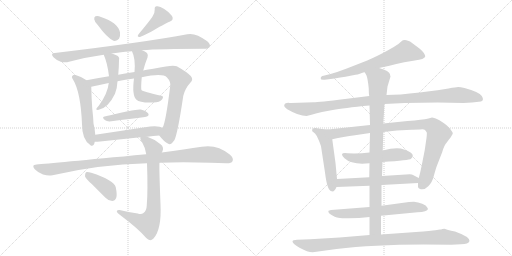
t = 0.00 s
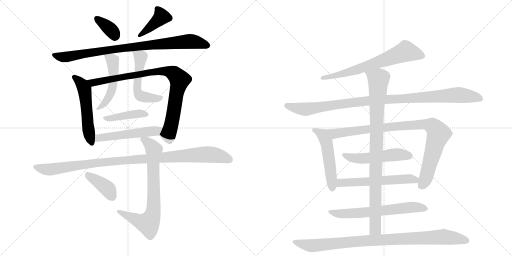
t = 3.32 s
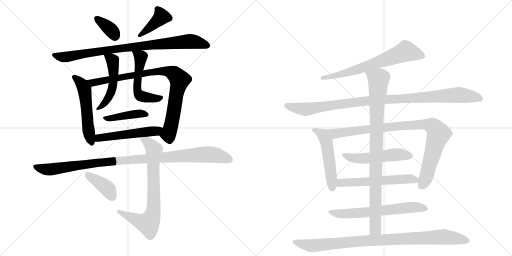
t = 6.65 s
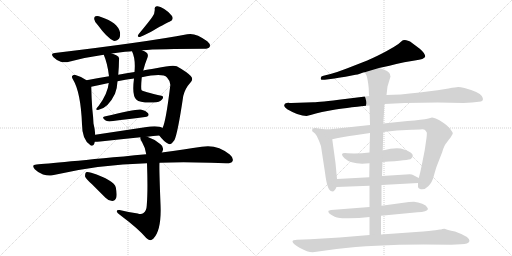
t = 9.97 s
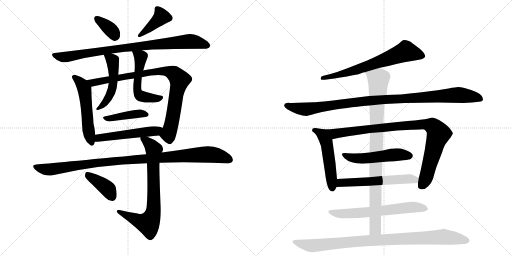
t = 13.30 s
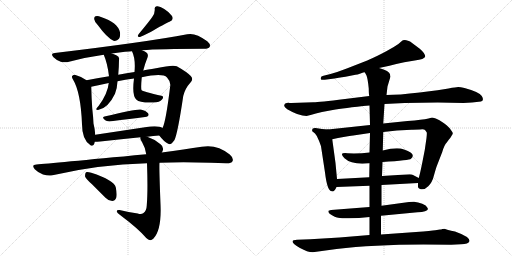
t = 16.62 s

The animated SVG that drew these frames (rendered in a browser with its animation timeline set to each time). Animation: 21 CSS @keyframes rules; one cycle of 16.62 s.

<svg version="1.1" viewBox="0 0 2048 1024" xmlns="http://www.w3.org/2000/svg">
  <g stroke="lightgray" stroke-dasharray="1,1" stroke-width="1" transform="scale(4, 4)">
    <line x1="0" y1="0" x2="256" y2="256"></line>
    <line x1="256" y1="0" x2="0" y2="256"></line>
    <line x1="128" y1="0" x2="128" y2="256"></line>
    <line x1="0" y1="128" x2="256" y2="128"></line>
    <line x1="256" y1="0" x2="512" y2="256"></line>
    <line x1="512" y1="0" x2="256" y2="256"></line>
    <line x1="384" y1="0" x2="384" y2="256"></line>
    <line x1="256" y1="128" x2="512" y2="128"></line>
  </g>
<g transform="scale(1, -1) translate(0, -850)">
   <style type="text/css">
    @keyframes keyframes0 {
      from {
       stroke: black;
       stroke-dashoffset: 356;
       stroke-width: 128;
       }
       54% {
       animation-timing-function: step-end;
       stroke: black;
       stroke-dashoffset: 0;
       stroke-width: 128;
       }
       to {
       stroke: black;
       stroke-width: 1024;
       }
       }
       #make-me-a-hanzi-animation-0 {
         animation: keyframes0 0.539714s both;
         animation-delay: 0.000000s;
         animation-timing-function: linear;
       }
    @keyframes keyframes1 {
      from {
       stroke: black;
       stroke-dashoffset: 397;
       stroke-width: 128;
       }
       56% {
       animation-timing-function: step-end;
       stroke: black;
       stroke-dashoffset: 0;
       stroke-width: 128;
       }
       to {
       stroke: black;
       stroke-width: 1024;
       }
       }
       #make-me-a-hanzi-animation-1 {
         animation: keyframes1 0.573079s both;
         animation-delay: 0.539714s;
         animation-timing-function: linear;
       }
    @keyframes keyframes2 {
      from {
       stroke: black;
       stroke-dashoffset: 876;
       stroke-width: 128;
       }
       74% {
       animation-timing-function: step-end;
       stroke: black;
       stroke-dashoffset: 0;
       stroke-width: 128;
       }
       to {
       stroke: black;
       stroke-width: 1024;
       }
       }
       #make-me-a-hanzi-animation-2 {
         animation: keyframes2 0.962891s both;
         animation-delay: 1.112793s;
         animation-timing-function: linear;
       }
    @keyframes keyframes3 {
      from {
       stroke: black;
       stroke-dashoffset: 540;
       stroke-width: 128;
       }
       64% {
       animation-timing-function: step-end;
       stroke: black;
       stroke-dashoffset: 0;
       stroke-width: 128;
       }
       to {
       stroke: black;
       stroke-width: 1024;
       }
       }
       #make-me-a-hanzi-animation-3 {
         animation: keyframes3 0.689453s both;
         animation-delay: 2.075684s;
         animation-timing-function: linear;
       }
    @keyframes keyframes4 {
      from {
       stroke: black;
       stroke-dashoffset: 885;
       stroke-width: 128;
       }
       74% {
       animation-timing-function: step-end;
       stroke: black;
       stroke-dashoffset: 0;
       stroke-width: 128;
       }
       to {
       stroke: black;
       stroke-width: 1024;
       }
       }
       #make-me-a-hanzi-animation-4 {
         animation: keyframes4 0.970215s both;
         animation-delay: 2.765137s;
         animation-timing-function: linear;
       }
    @keyframes keyframes5 {
      from {
       stroke: black;
       stroke-dashoffset: 505;
       stroke-width: 128;
       }
       62% {
       animation-timing-function: step-end;
       stroke: black;
       stroke-dashoffset: 0;
       stroke-width: 128;
       }
       to {
       stroke: black;
       stroke-width: 1024;
       }
       }
       #make-me-a-hanzi-animation-5 {
         animation: keyframes5 0.660970s both;
         animation-delay: 3.735352s;
         animation-timing-function: linear;
       }
    @keyframes keyframes6 {
      from {
       stroke: black;
       stroke-dashoffset: 525;
       stroke-width: 128;
       }
       63% {
       animation-timing-function: step-end;
       stroke: black;
       stroke-dashoffset: 0;
       stroke-width: 128;
       }
       to {
       stroke: black;
       stroke-width: 1024;
       }
       }
       #make-me-a-hanzi-animation-6 {
         animation: keyframes6 0.677246s both;
         animation-delay: 4.396322s;
         animation-timing-function: linear;
       }
    @keyframes keyframes7 {
      from {
       stroke: black;
       stroke-dashoffset: 410;
       stroke-width: 128;
       }
       57% {
       animation-timing-function: step-end;
       stroke: black;
       stroke-dashoffset: 0;
       stroke-width: 128;
       }
       to {
       stroke: black;
       stroke-width: 1024;
       }
       }
       #make-me-a-hanzi-animation-7 {
         animation: keyframes7 0.583659s both;
         animation-delay: 5.073568s;
         animation-timing-function: linear;
       }
    @keyframes keyframes8 {
      from {
       stroke: black;
       stroke-dashoffset: 521;
       stroke-width: 128;
       }
       63% {
       animation-timing-function: step-end;
       stroke: black;
       stroke-dashoffset: 0;
       stroke-width: 128;
       }
       to {
       stroke: black;
       stroke-width: 1024;
       }
       }
       #make-me-a-hanzi-animation-8 {
         animation: keyframes8 0.673991s both;
         animation-delay: 5.657227s;
         animation-timing-function: linear;
       }
    @keyframes keyframes9 {
      from {
       stroke: black;
       stroke-dashoffset: 1039;
       stroke-width: 128;
       }
       77% {
       animation-timing-function: step-end;
       stroke: black;
       stroke-dashoffset: 0;
       stroke-width: 128;
       }
       to {
       stroke: black;
       stroke-width: 1024;
       }
       }
       #make-me-a-hanzi-animation-9 {
         animation: keyframes9 1.095540s both;
         animation-delay: 6.331217s;
         animation-timing-function: linear;
       }
    @keyframes keyframes10 {
      from {
       stroke: black;
       stroke-dashoffset: 751;
       stroke-width: 128;
       }
       71% {
       animation-timing-function: step-end;
       stroke: black;
       stroke-dashoffset: 0;
       stroke-width: 128;
       }
       to {
       stroke: black;
       stroke-width: 1024;
       }
       }
       #make-me-a-hanzi-animation-10 {
         animation: keyframes10 0.861165s both;
         animation-delay: 7.426758s;
         animation-timing-function: linear;
       }
    @keyframes keyframes11 {
      from {
       stroke: black;
       stroke-dashoffset: 393;
       stroke-width: 128;
       }
       56% {
       animation-timing-function: step-end;
       stroke: black;
       stroke-dashoffset: 0;
       stroke-width: 128;
       }
       to {
       stroke: black;
       stroke-width: 1024;
       }
       }
       #make-me-a-hanzi-animation-11 {
         animation: keyframes11 0.569824s both;
         animation-delay: 8.287923s;
         animation-timing-function: linear;
       }
    @keyframes keyframes12 {
      from {
       stroke: black;
       stroke-dashoffset: 676;
       stroke-width: 128;
       }
       69% {
       animation-timing-function: step-end;
       stroke: black;
       stroke-dashoffset: 0;
       stroke-width: 128;
       }
       to {
       stroke: black;
       stroke-width: 1024;
       }
       }
       #make-me-a-hanzi-animation-12 {
         animation: keyframes12 0.800130s both;
         animation-delay: 8.857747s;
         animation-timing-function: linear;
       }
    @keyframes keyframes13 {
      from {
       stroke: black;
       stroke-dashoffset: 1035;
       stroke-width: 128;
       }
       77% {
       animation-timing-function: step-end;
       stroke: black;
       stroke-dashoffset: 0;
       stroke-width: 128;
       }
       to {
       stroke: black;
       stroke-width: 1024;
       }
       }
       #make-me-a-hanzi-animation-13 {
         animation: keyframes13 1.092285s both;
         animation-delay: 9.657878s;
         animation-timing-function: linear;
       }
    @keyframes keyframes14 {
      from {
       stroke: black;
       stroke-dashoffset: 510;
       stroke-width: 128;
       }
       62% {
       animation-timing-function: step-end;
       stroke: black;
       stroke-dashoffset: 0;
       stroke-width: 128;
       }
       to {
       stroke: black;
       stroke-width: 1024;
       }
       }
       #make-me-a-hanzi-animation-14 {
         animation: keyframes14 0.665039s both;
         animation-delay: 10.750163s;
         animation-timing-function: linear;
       }
    @keyframes keyframes15 {
      from {
       stroke: black;
       stroke-dashoffset: 933;
       stroke-width: 128;
       }
       75% {
       animation-timing-function: step-end;
       stroke: black;
       stroke-dashoffset: 0;
       stroke-width: 128;
       }
       to {
       stroke: black;
       stroke-width: 1024;
       }
       }
       #make-me-a-hanzi-animation-15 {
         animation: keyframes15 1.009277s both;
         animation-delay: 11.415202s;
         animation-timing-function: linear;
       }
    @keyframes keyframes16 {
      from {
       stroke: black;
       stroke-dashoffset: 517;
       stroke-width: 128;
       }
       63% {
       animation-timing-function: step-end;
       stroke: black;
       stroke-dashoffset: 0;
       stroke-width: 128;
       }
       to {
       stroke: black;
       stroke-width: 1024;
       }
       }
       #make-me-a-hanzi-animation-16 {
         animation: keyframes16 0.670736s both;
         animation-delay: 12.424479s;
         animation-timing-function: linear;
       }
    @keyframes keyframes17 {
      from {
       stroke: black;
       stroke-dashoffset: 576;
       stroke-width: 128;
       }
       65% {
       animation-timing-function: step-end;
       stroke: black;
       stroke-dashoffset: 0;
       stroke-width: 128;
       }
       to {
       stroke: black;
       stroke-width: 1024;
       }
       }
       #make-me-a-hanzi-animation-17 {
         animation: keyframes17 0.718750s both;
         animation-delay: 13.095215s;
         animation-timing-function: linear;
       }
    @keyframes keyframes18 {
      from {
       stroke: black;
       stroke-dashoffset: 644;
       stroke-width: 128;
       }
       68% {
       animation-timing-function: step-end;
       stroke: black;
       stroke-dashoffset: 0;
       stroke-width: 128;
       }
       to {
       stroke: black;
       stroke-width: 1024;
       }
       }
       #make-me-a-hanzi-animation-18 {
         animation: keyframes18 0.774089s both;
         animation-delay: 13.813965s;
         animation-timing-function: linear;
       }
    @keyframes keyframes19 {
      from {
       stroke: black;
       stroke-dashoffset: 929;
       stroke-width: 128;
       }
       75% {
       animation-timing-function: step-end;
       stroke: black;
       stroke-dashoffset: 0;
       stroke-width: 128;
       }
       to {
       stroke: black;
       stroke-width: 1024;
       }
       }
       #make-me-a-hanzi-animation-19 {
         animation: keyframes19 1.006022s both;
         animation-delay: 14.588053s;
         animation-timing-function: linear;
       }
    @keyframes keyframes20 {
      from {
       stroke: black;
       stroke-dashoffset: 952;
       stroke-width: 128;
       }
       76% {
       animation-timing-function: step-end;
       stroke: black;
       stroke-dashoffset: 0;
       stroke-width: 128;
       }
       to {
       stroke: black;
       stroke-width: 1024;
       }
       }
       #make-me-a-hanzi-animation-20 {
         animation: keyframes20 1.024740s both;
         animation-delay: 15.594076s;
         animation-timing-function: linear;
       }
</style>
<path d="M 391 750 Q 428 699 454 687 Q 467 684 476 695 Q 482 705 480 721 Q 471 760 404 782 Q 391 788 382 785 Q 376 784 377 773 Q 378 763 391 750 Z" fill="lightgray"></path> 
<path d="M 609 782 Q 599 767 555 714 Q 545 701 560 702 Q 594 717 613 728 Q 670 761 678 763 Q 697 770 688 786 Q 678 801 657 814 Q 638 827 627 825 Q 617 824 619 813 Q 620 797 609 782 Z" fill="lightgray"></path> 
<path d="M 568 649 Q 637 655 816 655 Q 834 655 839 663 Q 843 673 829 685 Q 781 721 749 713 Q 587 682 219 638 Q 200 637 214 621 Q 227 608 243 603 Q 262 599 276 603 Q 342 621 415 631 L 447 636 Q 513 645 528 645 L 568 649 Z" fill="lightgray"></path> 
<path d="M 346 529 Q 325 544 302 550 Q 296 553 291 548 Q 284 544 292 532 Q 323 481 328 353 Q 328 290 362 269 L 363 268 Q 376 264 379 283 L 381 311 Q 380 332 374 356 Q 373 381 369 416 Q 366 458 365 503 C 365 517 365 517 346 529 Z" fill="lightgray"></path> 
<path d="M 637 308 Q 656 283 673 275 Q 683 268 698 290 Q 711 318 733 466 Q 740 496 762 520 Q 775 533 763 546 Q 748 562 707 585 Q 691 592 624 577 Q 588 571 573 568 L 538 562 Q 507 558 473 551 L 436 545 Q 387 538 346 529 C 317 523 336 497 365 503 Q 396 510 435 518 L 470 525 Q 500 532 536 536 L 567 541 Q 651 559 668 540 Q 683 524 681 507 Q 663 360 650 338 C 640 310 635 310 637 308 Z" fill="lightgray"></path> 
<path d="M 415 631 Q 430 597 436 545 L 435 518 Q 431 476 395 427 Q 386 418 385 414 Q 384 410 392 410 Q 432 416 460 475 Q 469 499 470 525 L 473 551 Q 476 587 476 610 Q 480 623 465 629 Q 455 633 447 636 C 419 647 407 651 415 631 Z" fill="lightgray"></path> 
<path d="M 573 568 Q 579 593 590 620 Q 594 630 588 638 Q 581 644 568 649 C 540 661 517 671 528 645 Q 543 614 538 562 L 536 536 Q 527 467 546 451 Q 558 438 614 440 Q 639 440 648 452 Q 655 459 650 466 Q 569 484 566 490 Q 563 497 567 541 L 573 568 Z" fill="lightgray"></path> 
<path d="M 418 384 Q 405 381 421 369 Q 428 363 445 365 Q 523 375 580 382 Q 599 385 593 396 Q 584 408 563 412 Q 545 415 418 384 Z" fill="lightgray"></path> 
<path d="M 589 303 Q 613 307 637 308 C 667 310 677 325 650 338 Q 646 341 638 343 Q 617 347 580 341 Q 474 325 381 311 C 351 307 349 282 379 283 Q 388 283 401 284 Q 488 294 562 301 L 589 303 Z" fill="lightgray"></path> 
<path d="M 638 199 Q 729 203 842 199 Q 875 198 904 197 Q 925 196 930 205 Q 936 217 919 232 Q 868 274 807 263 Q 740 253 647 240 L 585 233 Q 204 197 146 192 Q 124 191 139 173 Q 154 158 172 152 Q 194 145 210 149 Q 393 192 588 197 L 638 199 Z" fill="lightgray"></path> 
<path d="M 551 -4 Q 514 2 478 10 Q 466 11 467 4 Q 468 -2 479 -9 Q 555 -66 585 -102 Q 600 -118 614 -104 Q 647 -68 642 34 Q 636 187 638 199 L 647 240 Q 648 241 649 243 Q 658 261 642 273 Q 617 294 589 303 C 561 314 559 315 562 301 Q 559 295 568 282 Q 581 260 585 233 L 588 197 Q 592 86 587 28 Q 586 6 574 -2 Q 565 -9 551 -4 Z" fill="lightgray"></path> 
<path d="M 368 113 Q 393 88 422 59 Q 434 46 449 46 Q 459 46 465 59 Q 469 72 463 101 Q 457 129 365 159 Q 350 163 344 161 Q 340 157 340 145 Q 343 135 368 113 Z" fill="lightgray"></path> 
<path d="M 1516 578 Q 1549 585 1617 601 L 1659 608 Q 1698 613 1701 624 Q 1701 636 1679 655 L 1651 676 Q 1639 687 1632 687 Q 1615 694 1605 684 Q 1596 674 1575 662 L 1545 645 Q 1514 628 1469 608 L 1387 576 Q 1351 562 1322 554 L 1294 547 Q 1282 545 1283 536 Q 1282 529 1299 531 L 1338 536 Q 1376 543 1382 543 L 1422 551 Q 1429 551 1442 556 Q 1455 561 1459 561 L 1516 578 Z" fill="lightgray"></path> 
<path d="M 1854 438 L 1888 440 L 1924 444 Q 1938 449 1927 466 Q 1917 482 1858 498 Q 1841 502 1833 502 Q 1825 502 1794 496 Q 1764 490 1679 480 Q 1594 470 1546 470 L 1477 466 L 1380 454 Q 1276 441 1254 441 L 1165 438 Q 1157 438 1154 439 Q 1151 439 1147 438 L 1141 436 Q 1139 435 1137 429 Q 1135 423 1149 413 Q 1195 386 1226 386 L 1246 391 Q 1260 396 1288 402 L 1331 410 Q 1372 418 1478 428 L 1538 434 L 1619 438 L 1751 440 L 1854 438 Z" fill="lightgray"></path> 
<path d="M 1348 134 L 1342 198 L 1329 293 C 1325 323 1324 331 1312 332 L 1288 334 L 1262 338 Q 1249 339 1249 332 Q 1248 328 1249 325 L 1260 316 Q 1268 308 1275 289 Q 1283 270 1284 265 L 1300 160 Q 1309 85 1327 85 Q 1337 81 1346 102 L 1348 134 Z" fill="lightgray"></path> 
<path d="M 1329 293 L 1352 298 Q 1401 307 1413 308 L 1480 318 L 1533 322 L 1588 328 L 1646 331 Q 1655 332 1680 332 Q 1696 334 1700 330 Q 1707 322 1707 320 Q 1708 317 1706 298 L 1699 250 L 1689 199 Q 1681 159 1675 138 L 1672 118 L 1672 102 Q 1672 99 1680 94 Q 1698 89 1713 105 Q 1729 120 1736 149 Q 1744 178 1748 188 L 1769 242 Q 1777 270 1787 280 L 1795 291 Q 1803 300 1807 308 Q 1812 315 1811 318 Q 1811 320 1803 331 Q 1796 342 1776 357 Q 1756 372 1743 376 Q 1730 380 1728 380 L 1714 376 Q 1701 372 1681 371 Q 1661 367 1630 366 L 1533 356 L 1480 350 L 1312 332 C 1282 329 1300 287 1329 293 Z" fill="lightgray"></path> 
<path d="M 1478 240 Q 1436 235 1390 237 Q 1353 241 1378 217 Q 1408 189 1478 197 L 1530 202 Q 1639 209 1644 215 Q 1667 235 1616 252 Q 1589 263 1531 248 L 1478 240 Z" fill="lightgray"></path> 
<path d="M 1477 141 L 1348 134 C 1318 132 1316 101 1346 102 L 1478 107 L 1526 110 L 1672 118 C 1702 120 1702 124 1675 138 L 1652 150 Q 1649 152 1639 153 L 1528 146 L 1477 141 Z" fill="lightgray"></path> 
<path d="M 1478 22 L 1324 10 L 1314 7 Q 1313 6 1314 1 Q 1316 -5 1328 -11 Q 1340 -18 1348 -20 Q 1357 -24 1396 -23 Q 1435 -23 1478 -18 L 1524 -13 L 1670 1 Q 1709 2 1712 14 L 1709 20 Q 1706 28 1689 35 Q 1672 42 1656 43 Q 1640 43 1636 42 L 1526 27 L 1478 22 Z" fill="lightgray"></path> 
<path d="M 1480 318 L 1478 240 L 1478 197 L 1477 141 L 1478 107 L 1478 22 L 1478 -18 L 1478 -90 C 1478 -120 1524 -118 1524 -88 L 1524 -13 L 1526 27 L 1526 110 L 1528 146 L 1530 202 L 1531 248 L 1533 322 L 1533 356 L 1538 434 L 1546 470 L 1550 504 L 1562 544 Q 1560 550 1560 553 Q 1558 566 1516 578 C 1488 588 1446 588 1459 561 L 1466 548 Q 1471 536 1475 496 Q 1475 474 1477 466 L 1478 428 L 1480 350 L 1480 318 Z" fill="lightgray"></path> 
<path d="M 1478 -90 L 1358 -100 L 1241 -107 L 1188 -109 Q 1170 -109 1170 -116 Q 1170 -125 1200 -142 Q 1230 -159 1251 -159 L 1346 -146 Q 1493 -128 1694 -128 L 1805 -129 L 1844 -127 Q 1874 -127 1878 -114 Q 1879 -97 1820 -76 Q 1786 -69 1778 -65 L 1769 -66 Q 1765 -68 1760 -68 L 1741 -71 Q 1727 -73 1664 -78 L 1524 -88 L 1478 -90 Z" fill="lightgray"></path> 
      <clipPath id="make-me-a-hanzi-clip-0">
      <path d="M 391 750 Q 428 699 454 687 Q 467 684 476 695 Q 482 705 480 721 Q 471 760 404 782 Q 391 788 382 785 Q 376 784 377 773 Q 378 763 391 750 Z" fill="lightgray"></path>
      </clipPath>
      <path clip-path="url(#make-me-a-hanzi-clip-0)" d="M 388 776 L 446 728 L 459 707 " fill="none" id="make-me-a-hanzi-animation-0" stroke-dasharray="228 456" stroke-linecap="round"></path>

      <clipPath id="make-me-a-hanzi-clip-1">
      <path d="M 609 782 Q 599 767 555 714 Q 545 701 560 702 Q 594 717 613 728 Q 670 761 678 763 Q 697 770 688 786 Q 678 801 657 814 Q 638 827 627 825 Q 617 824 619 813 Q 620 797 609 782 Z" fill="lightgray"></path>
      </clipPath>
      <path clip-path="url(#make-me-a-hanzi-clip-1)" d="M 632 813 L 646 783 L 565 711 " fill="none" id="make-me-a-hanzi-animation-1" stroke-dasharray="269 538" stroke-linecap="round"></path>

      <clipPath id="make-me-a-hanzi-clip-2">
      <path d="M 568 649 Q 637 655 816 655 Q 834 655 839 663 Q 843 673 829 685 Q 781 721 749 713 Q 587 682 219 638 Q 200 637 214 621 Q 227 608 243 603 Q 262 599 276 603 Q 342 621 415 631 L 447 636 Q 513 645 528 645 L 568 649 Z" fill="lightgray"></path>
      </clipPath>
      <path clip-path="url(#make-me-a-hanzi-clip-2)" d="M 216 630 L 261 622 L 464 655 L 749 684 L 795 680 L 829 668 " fill="none" id="make-me-a-hanzi-animation-2" stroke-dasharray="748 1496" stroke-linecap="round"></path>

      <clipPath id="make-me-a-hanzi-clip-3">
      <path d="M 346 529 Q 325 544 302 550 Q 296 553 291 548 Q 284 544 292 532 Q 323 481 328 353 Q 328 290 362 269 L 363 268 Q 376 264 379 283 L 381 311 Q 380 332 374 356 Q 373 381 369 416 Q 366 458 365 503 C 365 517 365 517 346 529 Z" fill="lightgray"></path>
      </clipPath>
      <path clip-path="url(#make-me-a-hanzi-clip-3)" d="M 298 540 L 321 521 L 338 490 L 354 328 L 367 273 " fill="none" id="make-me-a-hanzi-animation-3" stroke-dasharray="412 824" stroke-linecap="round"></path>

      <clipPath id="make-me-a-hanzi-clip-4">
      <path d="M 637 308 Q 656 283 673 275 Q 683 268 698 290 Q 711 318 733 466 Q 740 496 762 520 Q 775 533 763 546 Q 748 562 707 585 Q 691 592 624 577 Q 588 571 573 568 L 538 562 Q 507 558 473 551 L 436 545 Q 387 538 346 529 C 317 523 336 497 365 503 Q 396 510 435 518 L 470 525 Q 500 532 536 536 L 567 541 Q 651 559 668 540 Q 683 524 681 507 Q 663 360 650 338 C 640 310 635 310 637 308 Z" fill="lightgray"></path>
      </clipPath>
      <path clip-path="url(#make-me-a-hanzi-clip-4)" d="M 354 528 L 372 520 L 637 566 L 694 557 L 719 531 L 681 334 L 672 313 L 649 309 " fill="none" id="make-me-a-hanzi-animation-4" stroke-dasharray="757 1514" stroke-linecap="round"></path>

      <clipPath id="make-me-a-hanzi-clip-5">
      <path d="M 415 631 Q 430 597 436 545 L 435 518 Q 431 476 395 427 Q 386 418 385 414 Q 384 410 392 410 Q 432 416 460 475 Q 469 499 470 525 L 473 551 Q 476 587 476 610 Q 480 623 465 629 Q 455 633 447 636 C 419 647 407 651 415 631 Z" fill="lightgray"></path>
      </clipPath>
      <path clip-path="url(#make-me-a-hanzi-clip-5)" d="M 421 627 L 451 604 L 453 520 L 433 457 L 416 433 L 390 415 " fill="none" id="make-me-a-hanzi-animation-5" stroke-dasharray="377 754" stroke-linecap="round"></path>

      <clipPath id="make-me-a-hanzi-clip-6">
      <path d="M 573 568 Q 579 593 590 620 Q 594 630 588 638 Q 581 644 568 649 C 540 661 517 671 528 645 Q 543 614 538 562 L 536 536 Q 527 467 546 451 Q 558 438 614 440 Q 639 440 648 452 Q 655 459 650 466 Q 569 484 566 490 Q 563 497 567 541 L 573 568 Z" fill="lightgray"></path>
      </clipPath>
      <path clip-path="url(#make-me-a-hanzi-clip-6)" d="M 535 642 L 562 620 L 548 524 L 552 477 L 560 468 L 586 460 L 620 456 L 636 461 " fill="none" id="make-me-a-hanzi-animation-6" stroke-dasharray="397 794" stroke-linecap="round"></path>

      <clipPath id="make-me-a-hanzi-clip-7">
      <path d="M 418 384 Q 405 381 421 369 Q 428 363 445 365 Q 523 375 580 382 Q 599 385 593 396 Q 584 408 563 412 Q 545 415 418 384 Z" fill="lightgray"></path>
      </clipPath>
      <path clip-path="url(#make-me-a-hanzi-clip-7)" d="M 431 379 L 556 396 L 584 392 " fill="none" id="make-me-a-hanzi-animation-7" stroke-dasharray="282 564" stroke-linecap="round"></path>

      <clipPath id="make-me-a-hanzi-clip-8">
      <path d="M 589 303 Q 613 307 637 308 C 667 310 677 325 650 338 Q 646 341 638 343 Q 617 347 580 341 Q 474 325 381 311 C 351 307 349 282 379 283 Q 388 283 401 284 Q 488 294 562 301 L 589 303 Z" fill="lightgray"></path>
      </clipPath>
      <path clip-path="url(#make-me-a-hanzi-clip-8)" d="M 384 290 L 405 300 L 625 326 L 642 336 " fill="none" id="make-me-a-hanzi-animation-8" stroke-dasharray="393 786" stroke-linecap="round"></path>

      <clipPath id="make-me-a-hanzi-clip-9">
      <path d="M 638 199 Q 729 203 842 199 Q 875 198 904 197 Q 925 196 930 205 Q 936 217 919 232 Q 868 274 807 263 Q 740 253 647 240 L 585 233 Q 204 197 146 192 Q 124 191 139 173 Q 154 158 172 152 Q 194 145 210 149 Q 393 192 588 197 L 638 199 Z" fill="lightgray"></path>
      </clipPath>
      <path clip-path="url(#make-me-a-hanzi-clip-9)" d="M 142 183 L 201 172 L 472 209 L 830 233 L 863 230 L 918 212 " fill="none" id="make-me-a-hanzi-animation-9" stroke-dasharray="911 1822" stroke-linecap="round"></path>

      <clipPath id="make-me-a-hanzi-clip-10">
      <path d="M 551 -4 Q 514 2 478 10 Q 466 11 467 4 Q 468 -2 479 -9 Q 555 -66 585 -102 Q 600 -118 614 -104 Q 647 -68 642 34 Q 636 187 638 199 L 647 240 Q 648 241 649 243 Q 658 261 642 273 Q 617 294 589 303 C 561 314 559 315 562 301 Q 559 295 568 282 Q 581 260 585 233 L 588 197 Q 592 86 587 28 Q 586 6 574 -2 Q 565 -9 551 -4 Z" fill="lightgray"></path>
      </clipPath>
      <path clip-path="url(#make-me-a-hanzi-clip-10)" d="M 569 297 L 616 252 L 616 43 L 609 -15 L 593 -44 L 564 -38 L 474 4 " fill="none" id="make-me-a-hanzi-animation-10" stroke-dasharray="623 1246" stroke-linecap="round"></path>

      <clipPath id="make-me-a-hanzi-clip-11">
      <path d="M 368 113 Q 393 88 422 59 Q 434 46 449 46 Q 459 46 465 59 Q 469 72 463 101 Q 457 129 365 159 Q 350 163 344 161 Q 340 157 340 145 Q 343 135 368 113 Z" fill="lightgray"></path>
      </clipPath>
      <path clip-path="url(#make-me-a-hanzi-clip-11)" d="M 349 155 L 433 93 L 448 64 " fill="none" id="make-me-a-hanzi-animation-11" stroke-dasharray="265 530" stroke-linecap="round"></path>

      <clipPath id="make-me-a-hanzi-clip-12">
      <path d="M 1516 578 Q 1549 585 1617 601 L 1659 608 Q 1698 613 1701 624 Q 1701 636 1679 655 L 1651 676 Q 1639 687 1632 687 Q 1615 694 1605 684 Q 1596 674 1575 662 L 1545 645 Q 1514 628 1469 608 L 1387 576 Q 1351 562 1322 554 L 1294 547 Q 1282 545 1283 536 Q 1282 529 1299 531 L 1338 536 Q 1376 543 1382 543 L 1422 551 Q 1429 551 1442 556 Q 1455 561 1459 561 L 1516 578 Z" fill="lightgray"></path>
      </clipPath>
      <path clip-path="url(#make-me-a-hanzi-clip-12)" d="M 1692 626 L 1624 644 L 1424 570 L 1291 539 " fill="none" id="make-me-a-hanzi-animation-12" stroke-dasharray="548 1096" stroke-linecap="round"></path>

      <clipPath id="make-me-a-hanzi-clip-13">
      <path d="M 1854 438 L 1888 440 L 1924 444 Q 1938 449 1927 466 Q 1917 482 1858 498 Q 1841 502 1833 502 Q 1825 502 1794 496 Q 1764 490 1679 480 Q 1594 470 1546 470 L 1477 466 L 1380 454 Q 1276 441 1254 441 L 1165 438 Q 1157 438 1154 439 Q 1151 439 1147 438 L 1141 436 Q 1139 435 1137 429 Q 1135 423 1149 413 Q 1195 386 1226 386 L 1246 391 Q 1260 396 1288 402 L 1331 410 Q 1372 418 1478 428 L 1538 434 L 1619 438 L 1751 440 L 1854 438 Z" fill="lightgray"></path>
      </clipPath>
      <path clip-path="url(#make-me-a-hanzi-clip-13)" d="M 1147 428 L 1222 413 L 1472 447 L 1823 470 L 1920 456 " fill="none" id="make-me-a-hanzi-animation-13" stroke-dasharray="907 1814" stroke-linecap="round"></path>

      <clipPath id="make-me-a-hanzi-clip-14">
      <path d="M 1348 134 L 1342 198 L 1329 293 C 1325 323 1324 331 1312 332 L 1288 334 L 1262 338 Q 1249 339 1249 332 Q 1248 328 1249 325 L 1260 316 Q 1268 308 1275 289 Q 1283 270 1284 265 L 1300 160 Q 1309 85 1327 85 Q 1337 81 1346 102 L 1348 134 Z" fill="lightgray"></path>
      </clipPath>
      <path clip-path="url(#make-me-a-hanzi-clip-14)" d="M 1259 329 L 1294 307 L 1306 282 L 1329 99 " fill="none" id="make-me-a-hanzi-animation-14" stroke-dasharray="382 764" stroke-linecap="round"></path>

      <clipPath id="make-me-a-hanzi-clip-15">
      <path d="M 1329 293 L 1352 298 Q 1401 307 1413 308 L 1480 318 L 1533 322 L 1588 328 L 1646 331 Q 1655 332 1680 332 Q 1696 334 1700 330 Q 1707 322 1707 320 Q 1708 317 1706 298 L 1699 250 L 1689 199 Q 1681 159 1675 138 L 1672 118 L 1672 102 Q 1672 99 1680 94 Q 1698 89 1713 105 Q 1729 120 1736 149 Q 1744 178 1748 188 L 1769 242 Q 1777 270 1787 280 L 1795 291 Q 1803 300 1807 308 Q 1812 315 1811 318 Q 1811 320 1803 331 Q 1796 342 1776 357 Q 1756 372 1743 376 Q 1730 380 1728 380 L 1714 376 Q 1701 372 1681 371 Q 1661 367 1630 366 L 1533 356 L 1480 350 L 1312 332 C 1282 329 1300 287 1329 293 Z" fill="lightgray"></path>
      </clipPath>
      <path clip-path="url(#make-me-a-hanzi-clip-15)" d="M 1320 328 L 1342 315 L 1583 345 L 1679 352 L 1729 346 L 1747 329 L 1754 313 L 1703 137 L 1684 106 " fill="none" id="make-me-a-hanzi-animation-15" stroke-dasharray="805 1610" stroke-linecap="round"></path>

      <clipPath id="make-me-a-hanzi-clip-16">
      <path d="M 1478 240 Q 1436 235 1390 237 Q 1353 241 1378 217 Q 1408 189 1478 197 L 1530 202 Q 1639 209 1644 215 Q 1667 235 1616 252 Q 1589 263 1531 248 L 1478 240 Z" fill="lightgray"></path>
      </clipPath>
      <path clip-path="url(#make-me-a-hanzi-clip-16)" d="M 1380 229 L 1422 216 L 1467 216 L 1576 231 L 1622 232 L 1637 227 " fill="none" id="make-me-a-hanzi-animation-16" stroke-dasharray="389 778" stroke-linecap="round"></path>

      <clipPath id="make-me-a-hanzi-clip-17">
      <path d="M 1477 141 L 1348 134 C 1318 132 1316 101 1346 102 L 1478 107 L 1526 110 L 1672 118 C 1702 120 1702 124 1675 138 L 1652 150 Q 1649 152 1639 153 L 1528 146 L 1477 141 Z" fill="lightgray"></path>
      </clipPath>
      <path clip-path="url(#make-me-a-hanzi-clip-17)" d="M 1353 107 L 1367 118 L 1632 135 L 1660 131 L 1664 124 " fill="none" id="make-me-a-hanzi-animation-17" stroke-dasharray="448 896" stroke-linecap="round"></path>

      <clipPath id="make-me-a-hanzi-clip-18">
      <path d="M 1478 22 L 1324 10 L 1314 7 Q 1313 6 1314 1 Q 1316 -5 1328 -11 Q 1340 -18 1348 -20 Q 1357 -24 1396 -23 Q 1435 -23 1478 -18 L 1524 -13 L 1670 1 Q 1709 2 1712 14 L 1709 20 Q 1706 28 1689 35 Q 1672 42 1656 43 Q 1640 43 1636 42 L 1526 27 L 1478 22 Z" fill="lightgray"></path>
      </clipPath>
      <path clip-path="url(#make-me-a-hanzi-clip-18)" d="M 1320 4 L 1339 -3 L 1387 -5 L 1650 21 L 1705 14 " fill="none" id="make-me-a-hanzi-animation-18" stroke-dasharray="516 1032" stroke-linecap="round"></path>

      <clipPath id="make-me-a-hanzi-clip-19">
      <path d="M 1480 318 L 1478 240 L 1478 197 L 1477 141 L 1478 107 L 1478 22 L 1478 -18 L 1478 -90 C 1478 -120 1524 -118 1524 -88 L 1524 -13 L 1526 27 L 1526 110 L 1528 146 L 1530 202 L 1531 248 L 1533 322 L 1533 356 L 1538 434 L 1546 470 L 1550 504 L 1562 544 Q 1560 550 1560 553 Q 1558 566 1516 578 C 1488 588 1446 588 1459 561 L 1466 548 Q 1471 536 1475 496 Q 1475 474 1477 466 L 1478 428 L 1480 350 L 1480 318 Z" fill="lightgray"></path>
      </clipPath>
      <path clip-path="url(#make-me-a-hanzi-clip-19)" d="M 1468 557 L 1514 532 L 1506 374 L 1502 -35 L 1498 -68 L 1485 -83 " fill="none" id="make-me-a-hanzi-animation-19" stroke-dasharray="801 1602" stroke-linecap="round"></path>

      <clipPath id="make-me-a-hanzi-clip-20">
      <path d="M 1478 -90 L 1358 -100 L 1241 -107 L 1188 -109 Q 1170 -109 1170 -116 Q 1170 -125 1200 -142 Q 1230 -159 1251 -159 L 1346 -146 Q 1493 -128 1694 -128 L 1805 -129 L 1844 -127 Q 1874 -127 1878 -114 Q 1879 -97 1820 -76 Q 1786 -69 1778 -65 L 1769 -66 Q 1765 -68 1760 -68 L 1741 -71 Q 1727 -73 1664 -78 L 1524 -88 L 1478 -90 Z" fill="lightgray"></path>
      </clipPath>
      <path clip-path="url(#make-me-a-hanzi-clip-20)" d="M 1177 -117 L 1255 -133 L 1427 -115 L 1771 -97 L 1869 -113 " fill="none" id="make-me-a-hanzi-animation-20" stroke-dasharray="824 1648" stroke-linecap="round"></path>

</g>
</svg>
